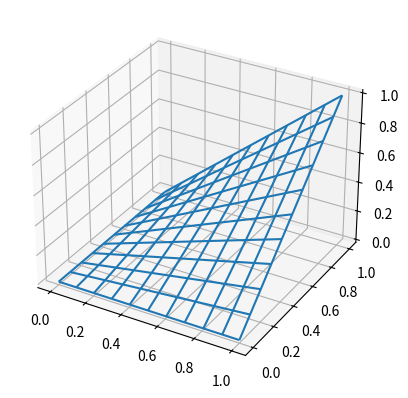

Reproduce this figure in Python.
from mpl_toolkits.mplot3d import axes3d
import matplotlib.pyplot as plt
import numpy as np
from numpy.core.umath import exp

fun = lambda x,y: x*y

x = np.linspace(0, 1, 100)
y = np.linspace(0, 1, 100)
X, Y = np.meshgrid(x, y)
Z = fun(X,Y)

fig = plt.figure()
ax = fig.add_subplot(111, projection='3d')
ax.plot_wireframe(X, Y, Z, rstride=10, cstride=10)

plt.show()